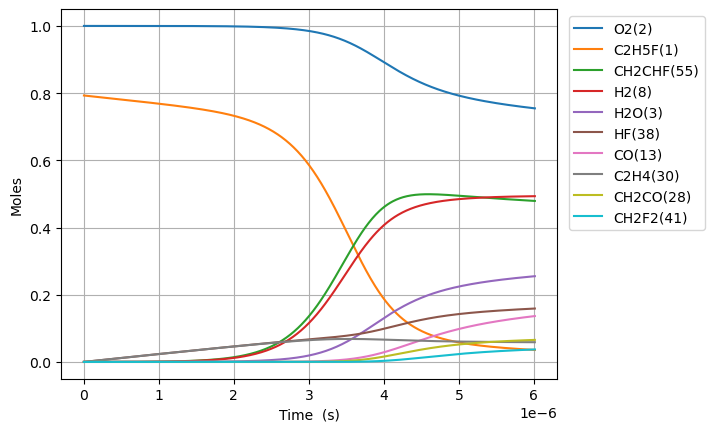

Data behind this chart, as committed beside it:
Time (s), Volume (m^3), N2, Ne, C2H5F(1), O2(2), H2O(3), CH4(4), OH(5), C2H4(30), HF(38), C2H4(126), H2(8), H2CC(24), HCO(15), CO(13), HO2(11), H2O2(12), C2H4F(62), H(6), CH2CHF(55), C2H4F(61), C2H3(29), CH2O(20)
0.0, 0.3494, 3.76, 0.0, 0.7929, 1.0, 0.0, 0.0, 0.0, 0.0, 0.0, 0.0, 0.0, 0.0, 0.0, 0.0, 0.0, 0.0, 0.0, 0.0, 0.0, 0.0, 0.0, 0.0
9.132809796482516e-21, 0.3494, 3.76, 0.0, 0.7929, 1.0, 1.3968754566470923e-46, 3.158336573563426e-33, 3.6820699262239505e-34, 2.1794484077772203e-16, 2.1794484077772203e-16, 1.0312582705199193e-35, 4.6841131570328346e-34, 4.680163111841046e-34, 2.754978686441126e-46, 3.3331720318037385e-49, 1.2546707846998629e-19, 1.2374976228021705e-35, 5.702716866877978e-20, 1.309380473656292e-24, 2.231405273076989e-31, 6.844121918123683e-20, 6.620965216631121e-36, 3.0556199720657356e-35
2.5571867430151044e-20, 0.3494, 3.76, 0.0, 0.7929, 1.0, 1.6583705421707796e-45, 1.907635290432276e-32, 2.2239702354636417e-33, 6.102455541776215e-16, 6.102455541776215e-16, 6.228799953601713e-35, 2.8292043472363572e-33, 2.8268185195510044e-33, 3.270710702758271e-45, 3.9571418521161617e-48, 3.5130781971596897e-19, 7.474485641725223e-35, 1.5967607227222862e-19, 3.666266041740715e-24, 1.347768784936199e-30, 1.9163541370710421e-19, 3.999062990849942e-35, 1.8455944631277008e-34
5.84499826974881e-20, 0.3494, 3.76, 0.0, 0.7929, 1.0, 1.6281980323516942e-44, 9.184442755921947e-32, 1.0707459345824888e-32, 1.3948469809774199e-15, 1.3948469809774199e-15, 2.998899050164026e-34, 1.3621401066479363e-32, 1.3609914329218944e-32, 3.211203165739102e-44, 3.88514534367844e-47, 8.029893022079636e-19, 3.598643087108883e-34, 3.6497387947770746e-19, 8.380040039921958e-24, 6.48892653407335e-30, 4.380238027574035e-19, 1.9253766850034456e-34, 8.885742878767112e-34
1.242062132321622e-19, 0.3494, 3.76, 0.0, 0.7929, 1.0, 1.4401227209257161e-43, 4.01108744842504e-31, 4.676228806682242e-32, 2.9640498345770133e-15, 2.9640498345770133e-15, 1.3096980030354674e-33, 5.948823715453846e-32, 5.943807152022817e-32, 2.840272835453775e-43, 3.436367062986862e-46, 1.70635226719207e-18, 1.5716219809589346e-33, 7.755694938829899e-19, 1.7807599484334012e-23, 2.833884696772091e-29, 9.308005808522595e-19, 8.408625825195038e-34, 3.8806373645234376e-33
2.5571867430151046e-19, 0.3494, 3.76, 0.0, 0.7929, 1.0, 1.2105099209485183e-42, 1.6745500513028686e-30, 1.9522334752239809e-31, 6.1024555417761876e-15, 6.1024555417761876e-15, 5.46773134557314e-33, 2.483516801278738e-31, 2.4814224818843394e-31, 2.387420457894977e-42, 2.888473576975961e-45, 3.513078197160752e-18, 6.56121239609871e-33, 1.5967607226708524e-18, 3.6662764165356416e-23, 1.1830910757533036e-28, 1.9163541370190022e-18, 3.51043575792398e-33, 1.6200897091892117e-32
5.18743596440207e-19, 0.3494, 3.76, 0.0, 0.7929, 1.0, 9.924491692961704e-42, 6.841083351797431e-30, 7.975510745877149e-31, 1.2379266956174486e-14, 1.2379266956174488e-14, 2.2337466602777578e-32, 1.0145976508548134e-30, 1.0137420506655484e-30, 1.9573515334061316e-41, 2.368145157673291e-44, 7.126530057099992e-18, 2.680469350895769e-32, 3.2391431801557685e-18, 7.437327669619435e-23, 4.833313077423764e-28, 3.8874612492606104e-18, 1.4341275498391794e-32, 6.618595084292915e-32
1.0447934407176e-18, 0.3494, 3.76, 0.0, 0.7929, 1.0, 8.037110685588632e-41, 2.765275270307109e-29, 3.223828962133757e-30, 2.4932889784970876e-14, 2.4932889784970885e-14, 9.029161129475028e-32, 4.101165944160966e-30, 4.097707452150209e-30, 1.5851140195608666e-40, 1.9177853546453034e-43, 1.4353433776985967e-17, 1.0834885686503092e-31, 6.523908094762368e-18, 1.4979503443304275e-22, 1.9537024238083375e-27, 7.829675473376314e-18, 5.796972853951682e-32, 2.675341955301923e-31
2.0968931292723856e-18, 0.3494, 3.76, 0.0, 0.7929, 1.0, 6.468965897101294e-40, 1.1119050240667017e-28, 1.296287447727744e-29, 5.004013544256288e-14, 5.0040135442562884e-14, 3.6305859650133074e-31, 1.6490608040031967e-29, 1.647670144098225e-29, 1.2758376647325893e-39, 1.5436005090861016e-42, 2.880724121678792e-17, 4.3566598809889925e-31, 1.3093437922522638e-17, 3.006414806074289e-22, 7.855751518264218e-27, 1.571410392013768e-17, 2.33093728874956e-31, 1.0757432336453972e-30
4.201092506381957e-18, 0.3494, 3.76, 0.0, 0.7929, 1.0, 5.1909377384226964e-39, 4.459236458173843e-28, 5.198692451889096e-29, 1.0025462675774365e-13, 1.0025462675774371e-13, 1.4560273431040678e-30, 6.613471508360549e-29, 6.607894216002507e-29, 1.0237793764446265e-38, 1.2386422153343118e-41, 5.771485609651183e-17, 1.7472154686559286e-30, 2.623249757223144e-17, 6.023460957589528e-22, 3.150507715164364e-26, 3.1482960807780223e-17, 9.348101066580422e-31, 4.314211504837904e-30
8.409491260601101e-18, 0.3494, 3.76, 0.0, 0.7929, 1, 4.1590670222477765e-38, 1.7860205086473484e-27, 2.0821886105638044e-28, 2.0068360938809236e-13, 2.0068360938809267e-13, 5.831703884260142e-30, 2.648838270964527e-28, 2.646604345470486e-28, 8.202693318238585e-38, 9.92421099275479e-41, 1.1553008585643965e-16, 6.9979753021464e-30, 5.251061684840211e-17, 1.2058022172729615e-21, 1.2618463815764799e-25, 6.30206745595446e-17, 3.744116371468661e-30, 1.7279348827066348e-29
1.682628876903939e-17, 0.3494, 3.76, 0.0, 0.7929, 1, 3.3297825271784996e-37, 7.148736538297193e-27, 8.33418083220073e-28, 4.015415746487385e-13, 4.015415746487395e-13, 2.3342012703913078e-29, 1.0602256949719402e-27, 1.059331462984231e-27, 6.567142241652326e-37, 7.945403635373323e-40, 2.311605453782153e-16, 2.801013845878694e-29, 1.0506685530775573e-16, 2.4129020251444606e-21, 5.050673988176368e-25, 1.2609610196899051e-16, 1.4986222944432602e-29, 6.916242659085732e-29
3.365988378591596e-17, 0.3494, 3.76, 0.0, 0.7929, 1, 2.6648380403649113e-36, 2.8604257813202727e-26, 3.3347579500756185e-27, 8.032575051698251e-13, 8.032575051698295e-13, 9.339844965688947e-29, 4.242284423298021e-27, 4.2387056934502045e-27, 5.255709679269535e-36, 6.358738472551759e-39, 4.624214644294465e-16, 1.120770387319379e-28, 2.1017933185451217e-16, 4.8278519002584876e-21, 2.0209274722575204e-24, 2.5224695641155084e-16, 5.996441231465052e-29, 2.767397945954583e-28
6.73270738196691e-17, 0.3494, 3.76, 0.0, 0.7929, 1, 2.1322753619483734e-35, 1.1443565722260661e-25, 1.3341203583285792e-26, 1.6066893662111764e-12, 1.606689366211194e-12, 3.7365457173198985e-28, 1.6971905187658057e-26, 1.6957582840261123e-26, 4.205366265231673e-35, 5.087958163176233e-38, 9.249433025626285e-16, 4.483811351275713e-28, 4.204042834602214e-16, 9.66075268794748e-21, 8.085025807840797e-24, 5.045486637913456e-16, 2.3989669635960074e-28, 1.1071393805101991e-27
1.346614538871754e-16, 0.3494, 3.76, 0.0, 0.7929, 1, 1.7059823358375657e-34, 4.577798834571417e-25, 5.336916012279412e-26, 3.213553088290592e-12, 3.2135530882906626e-12, 1.4947395758746006e-27, 6.789318664646895e-26, 6.783585180949931e-26, 3.364612449940918e-34, 4.070755050686476e-37, 1.8499869789518725e-15, 1.7936705113949818e-27, 8.408541807204261e-16, 1.9338558412983752e-20, 3.234273507561249e-23, 1.0091520725296326e-15, 9.596648889263906e-28, 4.4289179519415395e-27
2.69330214022188e-16, 0.3494, 3.76, 0.0, 0.7929, 1, 1.3648507820245841e-33, 1.8311940454079667e-24, 2.1348534769489506e-25, 6.427280532436273e-12, 6.427280532436553e-12, 5.9791987626575636e-27, 2.7158412287852115e-25, 2.7135444790724363e-25, 2.6918177337278098e-33, 3.2567618965536543e-36, 3.700074332221879e-15, 7.174973998464915e-27, 1.6817539514359811e-15, 3.874218646020575e-20, 1.293762027319052e-22, 2.0183588659209952e-15, 3.838815798038157e-27, 1.7716392693049256e-26
5.386677342922132e-16, 0.3494, 3.76, 0.0, 0.7929, 1, 1.0919067378656462e-32, 7.32492520578741e-24, 8.5395892801729e-25, 1.285473542067504e-11, 1.2854735420676164e-11, 2.391725895846401e-26, 1.0863611973527814e-24, 1.0854398683942292e-24, 2.153505284814092e-32, 2.60547656479869e-35, 7.400249040727967e-15, 2.8700479915789527e-26, 3.3635533976476812e-15, 7.774150893137823e-20, 5.175153244021188e-22, 4.036772356362882e-15, 1.535557592073907e-26, 7.086701256694576e-26
1.0773427748322635e-15, 0.3494, 3.76, 0.0, 0.7929, 1, 8.735360692686358e-32, 2.9299998860863634e-23, 3.415871767021622e-24, 2.5709645196942188e-11, 2.570964519694669e-11, 9.566982750543094e-26, 4.3455098243597036e-24, 4.341803587769578e-24, 1.722824646387967e-31, 2.084414316795447e-34, 1.4800598465604434e-14, 1.148030875635321e-25, 6.727151909193493e-15, 1.565084192856819e-19, 2.070082232170117e-21, 8.073598951883337e-15, 6.142293105256135e-26, 2.8347093387107e-25
2.154692855912364e-15, 0.3494, 3.76, 0.0, 0.7929, 1, 6.988335013358818e-31, 1.1720059141553484e-22, 1.3663567019641534e-23, 5.141946474863494e-11, 5.141946474865293e-11, 3.8267980415824637e-25, 1.7382294350722334e-23, 1.7367302262008926e-23, 1.3782678511891913e-30, 1.667554672450714e-33, 2.960129734681454e-14, 4.592146864342256e-25, 1.3454347408775204e-14, 3.1711530088248216e-19, 8.280370057393021e-21, 1.6147250601471303e-14, 2.456929942098754e-25, 1.133889502621501e-24
4.309393018072565e-15, 0.3494, 3.76, 0.0, 0.7929, 1, 5.5906925832700105e-30, 4.688035567609469e-22, 5.465449071269291e-23, 1.0283910384865419e-10, 1.0283910384872617e-10, 1.5307114913003978e-24, 6.953068737333157e-23, 6.946938232750751e-23, 1.1026174811690667e-29, 1.3340690143228958e-32, 5.920269523506339e-14, 1.836863421059123e-24, 2.6908732313902402e-14, 6.506213015517247e-19, 3.312155656240203e-20, 3.229454773483807e-14, 9.827746388814866e-25, 4.535569544025949e-24
8.618793342392967e-15, 0.3494, 3.76, 0.0, 0.7929, 1, 4.4725734778045274e-29, 1.8752166024600097e-21, 2.1861890996468756e-22, 2.0567838203522778e-10, 2.0567838203551574e-10, 6.1227608073590436e-24, 2.7813376833507446e-22, 2.7787785552710956e-22, 8.820951795449567e-29, 1.0672909039896843e-31, 1.1840549151487528e-13, 7.347463058504365e-24, 5.3817477748039724e-14, 1.3668022041757886e-18, 1.324863315172392e-19, 6.458911733835583e-14, 3.931104855885573e-24, 1.8142301237128094e-23
1.723759399103377e-14, 0.3494, 3.76, 0.0, 0.7929, 1, 3.578081878133959e-28, 7.500871106402762e-21, 8.744815488448182e-22, 4.113569383545155e-10, 4.1135693835566723e-10, 2.4490315283923313e-23, 1.1126211021098147e-21, 1.1115119118049855e-21, 7.056764847129943e-28, 8.53887931360982e-31, 2.368110860877535e-13, 2.938987117146767e-23, 1.07634871112068e-13, 2.9958392256310863e-18, 5.299451574193873e-19, 1.291781578926951e-13, 1.57244398339924e-23, 7.256925102193717e-23
3.447519528831538e-14, 0.3494, 3.76, 0.0, 0.7929, 1, 2.8624992710661422e-27, 3.0003493384560193e-20, 3.497970131336759e-21, 8.22714050777653e-10, 8.227140507822598e-10, 9.795534464836849e-23, 4.45116839277353e-21, 4.446047324710222e-21, 5.6454110537368635e-27, 6.831979181491129e-30, 4.736222832865077e-13, 1.1755952407201006e-22, 2.152692678249146e-13, 7.040611021901697e-18, 2.1197772589098238e-18, 2.583558443919245e-13, 6.289786262771126e-23, 2.9027709584543825e-22
6.895039788287861e-14, 0.3494, 3.76, 0.0, 0.7929, 1, 2.2900521724149975e-26, 1.200139879827102e-19, 1.3992225339888665e-20, 1.6454282747621757e-09, 1.6454282747806034e-09, 3.9177386792505687e-22, 1.781013692387932e-20, 1.7784178238609436e-20, 4.516325012162831e-26, 5.466981472280433e-29, 9.472447098958474e-13, 4.702381871500942e-22, 4.305365012039724e-13, 1.8276920736333056e-17, 8.479078026535851e-18, 5.16709638963271e-13, 2.515921567495783e-22, 1.1611085637838311e-21
1.3790080307200506e-13, 0.3494, 3.76, 0.0, 0.7929, 1, 1.8321256365849378e-25, 4.800559530323342e-19, 5.597164650958565e-20, 3.2908567192842123e-09, 3.2908567193579224e-09, 1.5667151419936039e-21, 7.128423699014583e-20, 7.113660751248838e-20, 3.6130528754211988e-25, 4.3758209585428405e-28, 1.8944896919605736e-12, 1.880953027041597e-21, 8.610647278891803e-13, 5.333640552354835e-17, 3.391605595030358e-17, 1.0334109144829907e-12, 1.0063740349354129e-21, 4.6444345910354616e-21
2.75801613450258e-13, 0.3494, 3.76, 0.0, 0.7929, 1, 1.4658345411153464e-24, 1.920223592032796e-18, 2.2390852018497577e-19, 6.581713594540255e-09, 6.581713594835093e-09, 6.2638192510008946e-21, 2.854864195205858e-19, 2.8454555259755945e-19, 2.890430483465659e-24, 3.504233508150653e-27, 3.788980171464e-12, 7.523813438769406e-21, 1.7220962218770038e-12, 1.738012435487854e-16, 1.3566215843506518e-16, 2.0667882117143267e-12, 4.0255388907992685e-21, 1.85777388367507e-20
5.516032342067638e-13, 0.3494, 3.76, 0.0, 0.7929, 1, 1.1728819953734278e-23, 7.680892149542762e-18, 8.958094946697434e-19, 1.3163427289900233e-08, 1.3163427291079556e-08, 2.503097801239204e-20, 1.1447412411085156e-18, 1.1381751229918593e-18, 2.3123253190448857e-23, 2.809109329383186e-26, 7.577963191884993e-12, 3.0095262605788015e-20, 3.4440593795940495e-12, 6.161016503585587e-16, 5.426320793176823e-16, 4.133441796414609e-12, 1.6102496091638084e-20, 7.431095469934279e-20
8.274048549632695e-13, 0.3494, 3.76, 0.0, 0.7929, 1, 3.354061527320786e-23, 1.6321892417260352e-17, 1.9038527932276342e-18, 1.974514093010812e-08, 1.9745140932614146e-08, 5.315517866448985e-20, 2.4366809300355827e-18, 2.418611707736203e-18, 6.611773842508952e-23, 8.041696540360468e-26, 1.1366948273638392e-11, 6.395244591032692e-20, 5.165922714323738e-12, 1.2597600457005684e-15, 1.153068846175189e-15, 6.199994376822228e-12, 3.421830448064413e-20, 1.579107765234431e-19
1e-12, 0.3494, 3.76, 0.0, 0.7929, 1, 5.682830212460215e-23, 2.3531877940326804e-17, 2.745108824282725e-18, 2.386394127539627e-08, 2.3863941279009267e-08, 7.660079649375807e-20, 3.5170894314825424e-18, 3.4869924898797965e-18, 1.120154617737057e-22, 1.363539503237115e-25, 1.373807569375769e-11, 9.220264024163224e-20, 6.243392902743576e-12, 1.788558701153004e-15, 1.6623984713581828e-15, 7.493168468608365e-12, 4.933429799266584e-20, 2.276658561869339e-19
1.1032064757197753e-12, 0.3494, 3.76, 0.0, 0.7929, 1, 7.075360742265482e-23, 2.7843222825885033e-17, 3.24815350798298e-18, 2.632685451516393e-08, 2.6326854519438863e-08, 9.062053955615157e-20, 4.163139780976989e-18, 4.125850641007464e-18, 1.394608587422232e-22, 1.6980251039048425e-25, 1.5155935416642462e-11, 1.0909536914610007e-19, 6.887686233336789e-12, 2.1047636881645866e-15, 1.9669615897681716e-15, 8.266445958406618e-12, 5.837318733713001e-20, 2.6937720290001187e-19
1.6548097172327867e-12, 0.3494, 3.76, 0.0, 0.7929, 1, 1.932806850067036e-22, 5.764583722594628e-17, 6.726287507604183e-18, 3.9490281555837054e-08, 3.949028156468756e-08, 1.8742523256886422e-19, 8.64153695467167e-18, 8.54199301541267e-18, 3.8090812536237184e-22, 4.646013976128585e-25, 2.2733914540026216e-11, 2.258681754796183e-19, 1.0330979032539099e-11, 4.267276419653909e-15, 4.0722120837735165e-15, 1.2399112100486145e-11, 1.2085698545827916e-19, 5.577112659965133e-19
2.206412958745798e-12, 0.3494, 3.76, 0.0, 0.7929, 1, 4.0446470825528015e-22, 9.804043972152644e-17, 1.1441915966228254e-17, 5.2653708393696456e-08, 5.2653708408748556e-08, 3.184491633774939e-19, 1.4733052036702215e-17, 1.452760108868115e-17, 7.969821380565126e-22, 9.736198349256017e-25, 3.0311901242684964e-11, 3.8414272326866603e-19, 1.3773904834142293e-11, 7.170101603735914e-15, 6.925552486547002e-15, 1.6531406879301593e-11, 2.0555046975275459e-19, 9.485207610464336e-19
2.7580162002588096e-12, 0.3494, 3.76, 0.0, 0.7929, 1, 7.364178313611428e-22, 1.4978359039230419e-16, 1.748420053138781e-17, 6.581713501425556e-08, 6.581713503725128e-08, 4.860310106242495e-19, 2.2565165850339357e-17, 2.219474836762612e-17, 1.4508661327506547e-21, 1.7752489924914477e-24, 3.7889896065449305e-11, 5.868834615997033e-19, 1.7216437472619082e-11, 1.0866033553997628e-14, 1.0580345155501723e-14, 2.0663303805457567e-11, 3.140415301423462e-19, 1.4491253523447443e-18
3.8612226832848325e-12, 0.3494, 3.76, 0.0, 0.7929, 1, 1.9451192987876914e-21, 2.8802831500936233e-16, 3.363728289295886e-17, 9.214398758982403e-08, 9.214398763404183e-08, 9.324534021689382e-19, 4.3643580446776595e-17, 4.2679073722530536e-17, 3.8306467296287576e-21, 4.7074494266199464e-24, 5.304591057765177e-11, 1.1285568801096468e-18, 2.4100298893168956e-11, 2.0686459185560322e-14, 2.034413771191135e-14, 2.8925879356670325e-11, 6.039211941219937e-19, 2.7866164498940986e-18
4.9644291663108554e-12, 0.3494, 3.76, 0.0, 0.7929, 1, 4.034141530334682e-21, 4.723653504666386e-16, 5.519022821420733e-17, 1.1847083928282237e-07, 1.1847083935533609e-07, 1.5257764687742213e-18, 7.197648185830391e-17, 6.999255029530694e-17, 7.941762888793445e-21, 9.797699151181191e-24, 6.82019580616641e-11, 1.8508316514678495e-18, 3.098256420309221e-11, 3.372682677232147e-14, 3.336195653547888e-14, 3.718683956900951e-11, 9.904776127933657e-19, 4.5700434862031624e-18
7.170842132362901e-12, 0.3494, 3.76, 0.0, 0.7929, 1, 1.2131501639657615e-20, 9.792964046772821e-16, 1.1453140887955372e-16, 1.7112454002148593e-07, 1.7112454017180485e-07, 3.147954138638935e-18, 1.5100775843681904e-16, 1.45102537800022e-16, 2.386180209306471e-20, 2.970825837918078e-23, 9.851415190425831e-11, 3.837111028815278e-18, 4.474230956197754e-11, 6.946182747893589e-14, 6.91547158508154e-14, 5.370391646250088e-11, 2.0536515648968144e-18, 9.474516920445093e-18
1e-11, 0.3494, 3.76, 0.0, 0.7929, 1, 3.4184327591037354e-20, 1.8990308251058764e-15, 2.224137942665292e-16, 2.3863938089739366e-07, 2.3863938118884785e-07, 6.061985272333452e-18, 2.9787270903521715e-16, 2.8136757089327194e-16, 6.713959284304985e-20, 8.487524920650551e-23, 1.3738194702494618e-10, 7.44087723824562e-18, 6.23763204045115e-11, 1.3410424753054337e-13, 1.3407379343778448e-13, 7.487338118516579e-11, 3.98300193977481e-18, 1.8372820266114037e-17
1.1583668064466994e-11, 0.3494, 3.76, 0.0, 0.7929, 1, 5.2253393471598246e-20, 2.5461787992144276e-15, 2.9839829704342214e-16, 2.764319309095958e-07, 2.764319313003465e-07, 8.102275950080487e-18, 4.024159631616809e-16, 3.772441154242866e-16, 1.0258098826923187e-19, 1.3029395139818298e-22, 1.5913893491156032e-10, 9.976584479392086e-18, 7.224267477880122e-11, 1.7952160783720684e-13, 1.7974539944759631e-13, 8.671870786173463e-11, 5.340684342336554e-18, 2.4633896505409116e-17
2.040931992867518e-11, 0.3494, 3.76, 0.0, 0.7929, 1, 2.9538298791525125e-19, 7.891979590021452e-15, 9.28837687460041e-16, 4.870466703295499e-07, 4.870466715402001e-07, 2.46000516515782e-17, 1.3099703719340627e-15, 1.1691310090185923e-15, 5.775442644618539e-19, 7.641069353361194e-22, 2.8039008080441293e-10, 3.0923217878600805e-17, 1.2716702808477823e-10, 5.537811980297295e-13, 5.567603328929822e-13, 1.5267093529691998e-10, 1.6560940739670434e-17, 7.635418648496356e-17
2.9234971792883364e-11, 0.3494, 3.76, 0.0, 0.7929, 1, 8.437627900956722e-19, 1.6187125736574663e-14, 1.912111944596619e-15, 6.976613532748205e-07, 6.97661355757109e-07, 4.9568938556243316e-17, 2.7979264041093756e-15, 2.397718699916604e-15, 1.6450034999298605e-18, 2.2388184270244435e-21, 4.016433313853056e-10, 6.342689175887096e-17, 1.8198970668370105e-10, 1.133277710661192e-12, 1.1413118304124715e-12, 2.1852014387778173e-10, 3.398047373617752e-17, 1.5660981106518663e-16
3.806062365709155e-11, 0.3494, 3.76, 0.0, 0.7929, 1, 1.821322973651947e-18, 2.7431565949779144e-14, 3.2517966882925625e-15, 9.082759797458837e-07, 9.082759839511316e-07, 8.258442352739714e-17, 4.923162701080438e-15, 4.0628614611597246e-15, 3.5412565146793165e-18, 4.946087589644885e-21, 5.228986841184737e-10, 1.0748777693724268e-16, 2.3671093593566574e-10, 1.9176159171265445e-12, 1.933062716471896e-12, 2.842665034414642e-10, 5.760513642543125e-17, 2.654007052307076e-16
4.688627552129973e-11, 0.3494, 3.76, 0.0, 0.7929, 1, 3.3573855749510494e-18, 4.162524885394586e-14, 4.951583928060714e-15, 1.1188905497431803e-06, 1.118890556122297e-06, 1.2322831569026023e-16, 7.744370598442835e-15, 6.164408940027309e-15, 6.5104642962533056e-18, 9.323217228033122e-21, 6.441561363886271e-10, 1.6310605620736285e-16, 2.913309482685094e-10, 2.9063881187586164e-12, 2.931665196934452e-12, 3.499101892293467e-10, 8.744066143806124e-17, 4.027268181463693e-16
6.45375792497161e-11, 0.3494, 3.76, 0.0, 0.7929, 1, 8.59151600430848e-18, 7.886015469605148e-14, 9.445129988760862e-15, 1.5401195203179482e-06, 1.5401195323961192e-06, 2.2596314348980695e-16, 1.569170587869204e-14, 1.167616120117324e-14, 1.6572427009617395e-17, 2.4895943526826275e-20, 8.866773298725134e-10, 3.0901548310162656e-16, 4.002681811404011e-10, 5.495727314688561e-12, 5.548139242123422e-12, 4.808901876137575e-10, 1.6576381290140384e-16, 7.629845380640419e-16
8.218888297813247e-11, 0.3494, 3.76, 0.0, 0.7929, 1, 1.76056197470284e-17, 1.278914364508998e-13, 1.542228059212693e-14, 1.961348265002214e-06, 1.9613482845787094e-06, 3.5476842975017064e-16, 2.7108706163914246e-14, 1.893177123830592e-14, 3.378715511968922e-17, 5.306113510989961e-20, 1.1292068909540437e-09, 5.011566548917297e-16, 5.088032605041628e-10, 8.898039508186208e-12, 8.98795664922673e-12, 6.114615394308233e-10, 2.68990495435235e-16, 1.2373826218487617e-15
9.984018670654884e-11, 0.3494, 3.76, 0.0, 0.7929, 1, 3.153557671403352e-17, 1.8871866647250464e-13, 2.291405070980328e-14, 2.3825767837989236e-06, 2.3825768126701983e-06, 5.067778387394226e-16, 4.248710476262615e-14, 2.7929972106748013e-14, 6.021237241229711e-17, 9.868923390737194e-20, 1.3717447977297337e-09, 7.395311310295056e-16, 6.169381314509763e-10, 1.3109909653441524e-11, 1.324820428654243e-11, 7.416257144858423e-10, 3.9715880138103596e-16, 1.8259207152990735e-15
9.999999999999999e-11, 0.3494, 3.76, 0.0, 0.7929, 1, 3.168767948615353e-17, 1.8932327256380286e-13, 2.2988892985594178e-14, 2.386390547343363e-06, 2.38639057630699e-06, 5.082525134031202e-16, 4.2645919265232564e-14, 2.8019397208947445e-14, 6.049993127370429e-17, 9.91990781175921e-20, 1.3739407518650331e-09, 7.419005475167172e-16, 6.179153524458627e-10, 1.3151731245798395e-11, 1.3290515063432751e-11, 7.428023535315151e-10, 3.9843325596596156e-16, 1.8317706692997815e-15
1.1749149043496522e-10, 0.3494, 3.76, 0.0, 0.7929, 1, 5.1534310417355974e-17, 2.6134142133310914e-13, 3.195109665047303e-14, 2.8038050767106377e-06, 2.8038051166707036e-06, 6.795070549073047e-16, 6.231216228921495e-14, 3.866950866035066e-14, 9.788607200139518e-17, 1.6732505641247067e-19, 1.614291028587159e-09, 1.0241404552849603e-15, 7.246747122068579e-10, 1.8127967908337117e-11, 1.8326007626785086e-11, 8.713841643073049e-10, 5.50300953659394e-16, 2.528598481584717e-15
1.4264499301251368e-10, 0.3494, 3.76, 0.0, 0.7929, 1, 9.278651536421484e-17, 3.8521063009238243e-13, 4.755706971413668e-14, 3.4040644244244125e-06, 3.4040644832822743e-06, 9.576069751805172e-16, 9.916180252423695e-14, 5.697998315314103e-14, 1.7487306939784116e-16, 3.17496275728548e-19, 1.9599391740633858e-09, 1.5096051669390897e-15, 8.775171759519519e-10, 2.66654341335461e-11, 2.696918778216858e-11, 1.0555945637310785e-09, 8.117308484107841e-16, 3.727146265789638e-15
1.6779849559006215e-10, 0.3494, 3.76, 0.0, 0.7929, 1, 1.5208008008939493e-16, 5.330308620445029e-13, 6.644616774599945e-14, 4.0043233134458994e-06, 4.004323394835363e-06, 1.2683378419621777e-15, 1.473321820853258e-13, 7.882060031951651e-14, 2.843865454033339e-16, 5.469296445105476e-19, 2.305604121144179e-09, 2.088965773553485e-15, 1.0295598818953547e-09, 3.682410993026878e-11, 3.725900002875774e-11, 1.238987923542827e-09, 1.1239915936448504e-15, 5.157474653726069e-15
1.9295199816761062e-10, 0.3494, 3.76, 0.0, 0.7929, 1, 2.328763297484474e-16, 7.048009312894424e-13, 8.870339072385921e-14, 4.6045817437800355e-06, 4.604581851330301e-06, 1.607007944234594e-15, 2.0816200635286056e-13, 1.0418785418261286e-13, 4.321128574409901e-16, 8.774373651339332e-19, 2.6512858102266144e-09, 2.762226555027146e-15, 1.1808081112089576e-09, 4.859470060779806e-11, 4.9187516166424217e-11, 1.4215682575589567e-09, 1.4871386661049267e-15, 6.8195827577188215e-15
2.1810550074515909e-10, 0.3494, 3.76, 0.0, 0.7929, 1, 3.387322468806566e-16, 9.00519647219251e-13, 1.1441375627101486e-13, 5.204839715431185e-06, 5.204839852767422e-06, 1.969509492947912e-15, 2.829878709291238e-13, 1.3307822872418407e-13, 6.237523336189569e-16, 1.3331559940905398e-18, 2.996984181808744e-09, 3.5293917913068227e-15, 1.3312671329481841e-09, 6.1967926758651e-11, 6.27468211387284e-11, 1.6033395766268244e-09, 1.9012186331779652e-15, 8.713469700599897e-15
2.68412505900256e-10, 0.3494, 3.76, 0.0, 0.7929, 1, 6.404133660206645e-16, 1.3637982614939334e-12, 1.7653160465716447e-13, 6.405354282698249e-06, 6.405354490469544e-06, 2.753355479560319e-15, 4.799201221252011e-13, 2.014143096756248e-13, 1.161501602634168e-15, 2.7322988848182684e-18, 3.6884307369183492e-09, 5.345452632666417e-15, 1.6298383906919168e-09, 9.348554722542137e-11, 9.472646172709185e-11, 1.9644710745381713e-09, 2.882306580637407e-15, 1.3196576710312409e-14
3.1368881053984325e-10, 0.3494, 3.76, 0.0, 0.7929, 1, 1.035202658728598e-15, 1.862641450578379e-12, 2.450928540057974e-13, 7.485815824575167e-06, 7.485816108107041e-06, 3.5106644166379645e-15, 7.182623215489385e-13, 2.7493067624874163e-13, 1.8526409068694192e-15, 4.7137036726588565e-18, 4.3107891015685084e-09, 7.301103198843285e-15, 1.8959055263905925e-09, 1.2724053737924438e-10, 1.2900706636435323e-10, 2.286762389040743e-09, 3.939770076872932e-15, 1.8024048202798372e-14
3.5896511517943047e-10, 0.3494, 3.76, 0.0, 0.7929, 1, 1.5705009520861833e-15, 2.4390597513942462e-12, 3.2614909240625864e-13, 8.566275880364606e-06, 8.566276251362352e-06, 4.3040660991683304e-15, 1.022381516144975e-12, 3.598074559180141e-13, 2.7743036348164864e-15, 7.585671309474946e-18, 4.9332006083866904e-09, 9.56107001039375e-15, 2.159495983241261e-09, 1.6604626300121475e-10, 1.6845047801621282e-10, 2.606493962290063e-09, 5.162640201059837e-15, 2.360247019783881e-14
4.042414198190177e-10, 0.3494, 3.76, 0.0, 0.7929, 1, 2.270262039120078e-15, 3.093046225822056e-12, 4.201840992147756e-13, 9.646734450076913e-06, 9.646734920237382e-06, 5.1248899121135946e-15, 1.399792333944032e-12, 4.560242785469716e-13, 3.959426507427071e-15, 1.157691302714721e-17, 5.5556649231223295e-09, 1.212537744050601e-14, 2.4206392395448724e-09, 2.0985057869124215e-10, 2.1301222238207705e-10, 2.9236884720976724e-09, 6.550962768242357e-15, 2.993183807858866e-14
4.4951772445860493e-10, 0.3494, 3.76, 0.0, 0.7929, 1, 3.15942087932142e-15, 3.824593936613675e-12, 5.276780032368788e-13, 1.0727191533720078e-05, 1.0727192114734027e-05, 5.966855131167191e-15, 1.857925126083976e-12, 5.63560814033245e-13, 5.4408540391364964e-15, 1.6943252604401535e-17, 6.1781817153617895e-09, 1.499404968553559e-14, 2.6793643983601586e-09, 2.586019317656936e-10, 2.62648331943163e-10, 3.238368381237634e-09, 8.10475080468664e-15, 3.701214733514575e-14
4.947940290981922e-10, 0.3494, 3.76, 0.0, 0.7929, 1, 4.263786890918461e-15, 4.633695947135289e-12, 6.491076830880984e-13, 1.180764713130075e-05, 1.1807647834854174e-05, 6.825019265251966e-15, 2.4041356972044016e-12, 6.823967677604043e-13, 7.251348727224124e-15, 2.3964815765320554e-17, 6.800750658085441e-09, 1.816711078553082e-14, 2.9357002313151064e-09, 3.122492937959371e-10, 3.173152874103125e-10, 3.5505559618495684e-09, 9.824000661396391e-15, 4.484339353877533e-14
5.400703337377794e-10, 0.3494, 3.76, 0.0, 0.7929, 1, 5.610024050815751e-15, 5.52034532130991e-12, 7.84946838995335e-13, 1.2888101242824602e-05, 1.2888102080599696e-05, 7.695419249452935e-15, 3.0457073609199736e-12, 8.125118798208068e-13, 9.423592754982394e-15, 3.294559008246269e-17, 7.423371427574107e-09, 2.1644584628659643e-14, 3.1896751881541125e-09, 3.7074214612380215e-10, 3.7697000533039606e-10, 3.8602733003356126e-09, 1.1708697581460916e-14, 5.342557233531518e-14
6.306229430169538e-10, 0.3494, 3.76, 0.0, 0.7929, 1, 9.139151259656752e-15, 7.52625841942952e-12, 1.1017320245386466e-12, 1.504900500772028e-05, 1.5049006148974334e-05, 9.461355909587969e-15, 4.643696740912759e-12, 1.106498718993876e-12, 1.498364225983664e-14, 5.812380719068801e-17, 8.668767168837112e-09, 2.951286532101832e-14, 3.6906546299622376e-09, 5.020648521042184e-10, 5.110726219118823e-10, 4.4723846450347496e-09, 1.597432816785602e-14, 7.28427106700661e-14
7.211755522961283e-10, 0.3494, 3.76, 0.0, 0.7929, 1, 1.3977608121796003e-14, 9.842277754785419e-12, 1.4817578434286782e-12, 1.7209902828437055e-05, 1.7209904319872774e-05, 1.1248397697922348e-14, 6.708683070428728e-12, 1.445359970787474e-12, 2.238079950662509e-14, 9.540179924885404e-17, 9.914366416629041e-09, 3.8599079774799954e-14, 4.182523777760677e-09, 6.521762837909866e-10, 6.646203912248133e-10, 5.074875311376073e-09, 2.0901369351236087e-14, 9.526352899951716e-14
... 706 more rows
